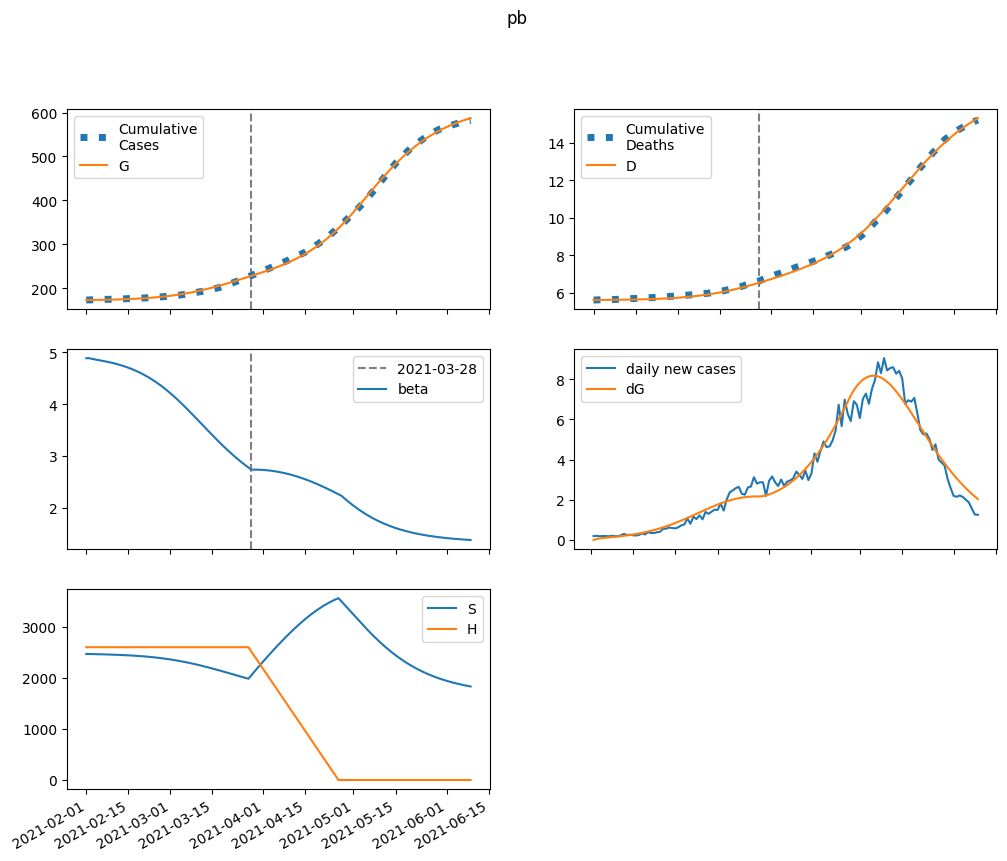

Data behind this chart, as committed beside it:
series, 2021-02-01, 2021-02-02, 2021-02-03, 2021-02-04, 2021-02-05, 2021-02-06, 2021-02-07, 2021-02-08, 2021-02-09, 2021-02-10, 2021-02-11, 2021-02-12, 2021-02-13, 2021-02-14, 2021-02-15, 2021-02-16, 2021-02-17, 2021-02-18, 2021-02-19, 2021-02-20, 2021-02-21, 2021-02-22, 2021-02-23
S, 2467783, 2465958, 2464486, 2463137, 2461791, 2460383, 2458873, 2457234, 2455447, 2453493, 2451357, 2449022, 2446472, 2443687, 2440650, 2437341, 2433740, 2429826, 2425579, 2420976, 2415995, 2410615, 2404812
E, 0.0, 1824, 2930, 3689, 4293, 4838, 5375, 5933, 6527, 7167, 7862, 8615, 9433, 10321, 11282, 12322, 13444, 14654, 15954, 17348, 18840, 20431, 22124
I, 549.2, 481.5, 470.2, 489.4, 526.2, 574.3, 630.8, 694.6, 765.1, 842.6, 927.4, 1020, 1121, 1231, 1351, 1481, 1623, 1777, 1944, 2124, 2319, 2529, 2755
A, 3649, 2919, 2654, 2635, 2753, 2953, 3208, 3506, 3842, 4215, 4625, 5074, 5566, 6102, 6686, 7321, 8011, 8759, 9569, 10444, 11388, 12404, 13495
IH, 0.0, 25.39, 34.49, 38.35, 41.09, 44.12, 47.8, 52.18, 57.24, 62.94, 69.27, 76.23, 83.87, 92.22, 101.3, 111.3, 122.1, 133.8, 146.6, 160.5, 175.5, 191.7, 209.2
IN, 42.26, 78.62, 104.7, 126.3, 146.3, 166.4, 187.4, 209.8, 233.9, 260.2, 288.7, 319.8, 353.6, 390.6, 430.8, 474.7, 522.4, 574.4, 631, 692.5, 759.3, 831.8, 910.3
D, 5615, 5615, 5616, 5617, 5618, 5620, 5621, 5623, 5625, 5627, 5629, 5632, 5634, 5637, 5640, 5644, 5648, 5652, 5657, 5662, 5668, 5674, 5681
R, 0.0, 735.6, 1343, 1905, 2468, 3059, 3694, 4385, 5141, 5970, 6879, 7878, 8974, 10177, 11497, 12943, 14527, 16261, 18158, 20230, 22493, 24962, 27651
G, 173276, 173276, 173324, 173401, 173498, 173611, 173738, 173880, 174036, 174208, 174396, 174603, 174830, 175078, 175350, 175647, 175971, 176324, 176710, 177130, 177586, 178082, 178620
H, 2599568, 2599568, 2599568, 2599568, 2599568, 2599568, 2599568, 2599568, 2599568, 2599568, 2599568, 2599568, 2599568, 2599568, 2599568, 2599568, 2599568, 2599568, 2599568, 2599568, 2599568, 2599568, 2599568
beta, 4.886, 4.886, 4.872, 4.86, 4.85, 4.839, 4.828, 4.817, 4.804, 4.79, 4.775, 4.759, 4.742, 4.723, 4.702, 4.68, 4.656, 4.631, 4.603, 4.573, 4.542, 4.508, 4.472
